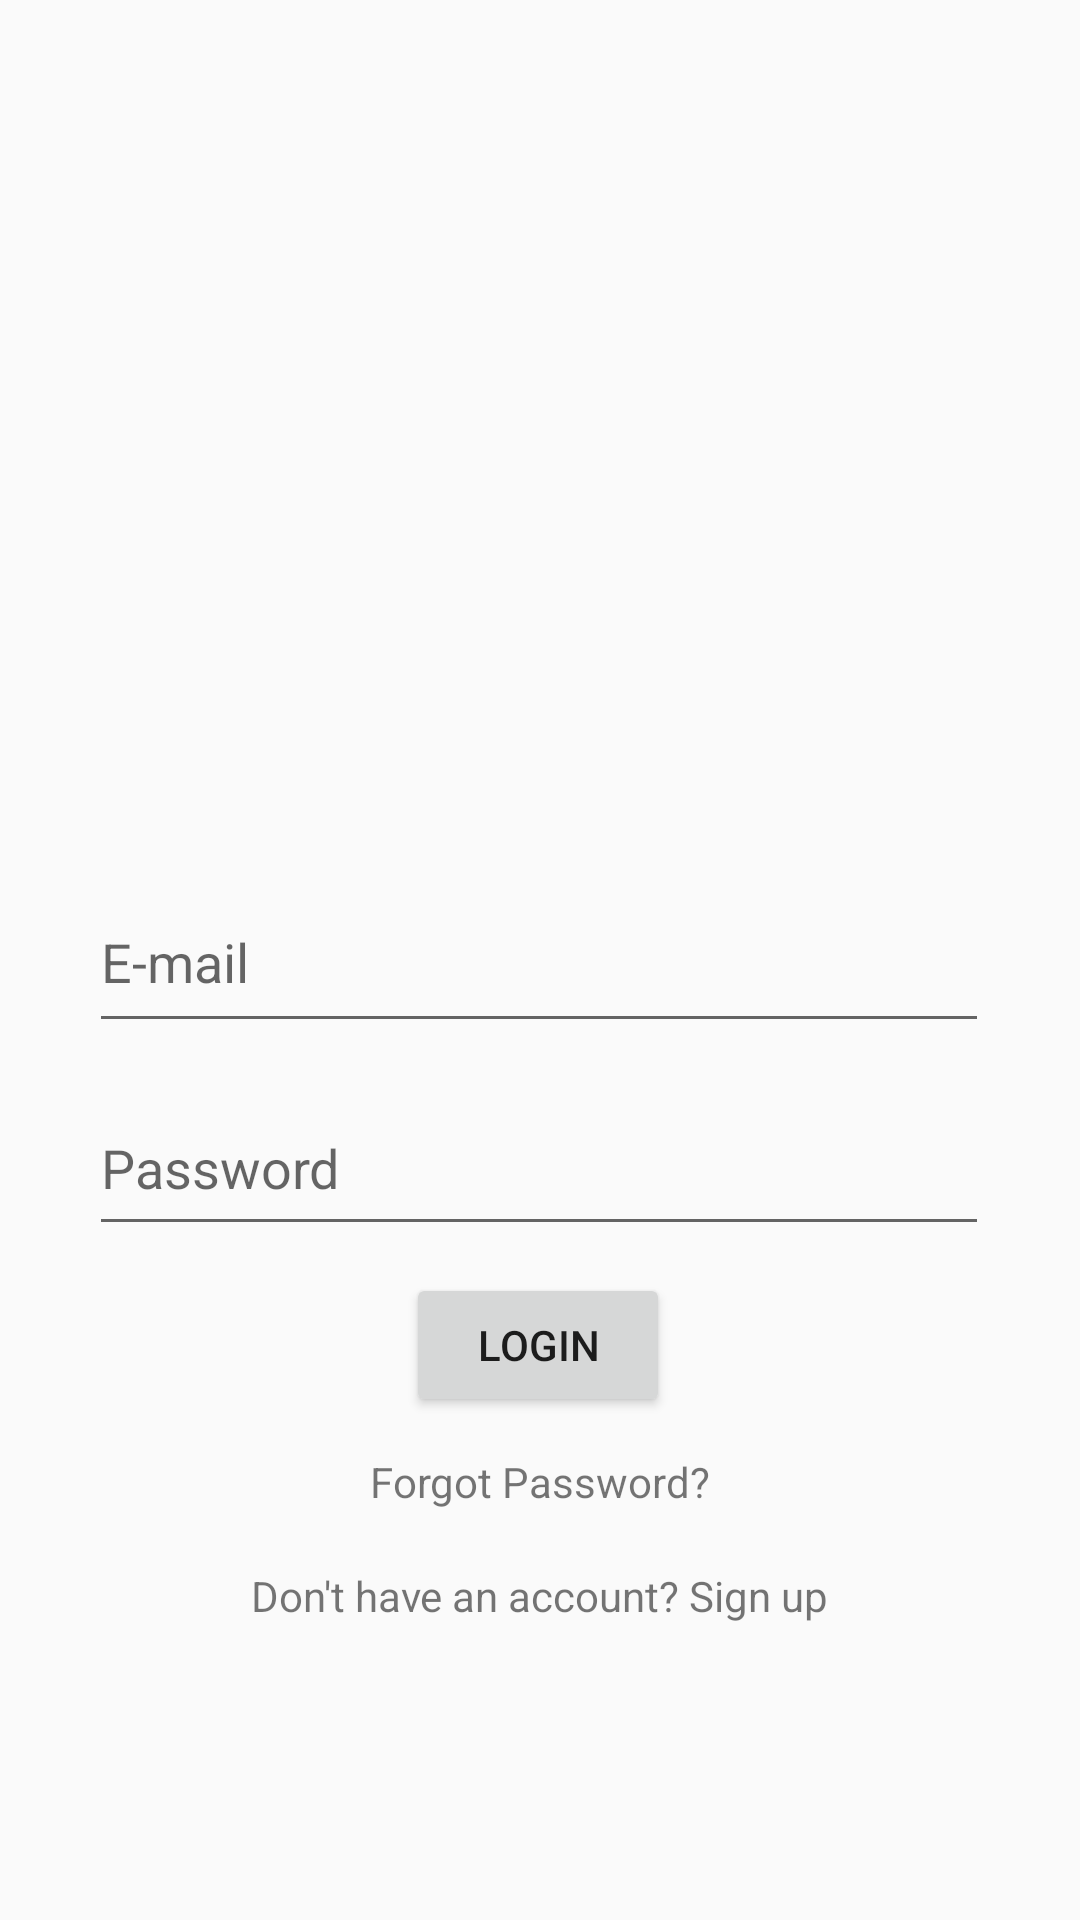

Here is an Android app screen rendered from its layout file. Give the layout XML and the strings, colors and styles it references.
<!-- AndroidManifest.xml: application theme Theme.AppCompat.Light.NoActionBar -->
<!-- res/layout/activity_main.xml -->
<?xml version="1.0" encoding="utf-8"?>
<androidx.constraintlayout.widget.ConstraintLayout xmlns:android="http://schemas.android.com/apk/res/android"
    xmlns:app="http://schemas.android.com/apk/res-auto"
    xmlns:tools="http://schemas.android.com/tools"
    android:layout_width="match_parent"
    android:layout_height="match_parent">

    <EditText
        android:id="@+id/username_login"
        android:layout_width="300dp"
        android:layout_height="55dp"
        android:ems="10"
        android:hint="@string/email_login"
        android:includeFontPadding="false"
        android:inputType="text"
        app:layout_constraintBottom_toBottomOf="parent"
        app:layout_constraintEnd_toEndOf="parent"
        app:layout_constraintHorizontal_bias="0.495"
        app:layout_constraintStart_toStartOf="parent"
        app:layout_constraintTop_toTopOf="parent" />

    <EditText
        android:id="@+id/pass_login"
        android:layout_width="300dp"
        android:layout_height="55dp"
        android:ems="10"
        android:hint="@string/pass_login"
        android:inputType="textPassword"
        app:layout_constraintBottom_toBottomOf="parent"
        app:layout_constraintEnd_toEndOf="parent"
        app:layout_constraintHorizontal_bias="0.495"
        app:layout_constraintStart_toStartOf="parent"
        app:layout_constraintTop_toTopOf="parent"
        app:layout_constraintVertical_bias="0.616" />

    <Button
        android:id="@+id/login_btn"
        android:layout_width="wrap_content"
        android:layout_height="wrap_content"
        android:text="@string/login_btn"
        app:layout_constraintBottom_toBottomOf="parent"
        app:layout_constraintEnd_toEndOf="parent"
        app:layout_constraintHorizontal_bias="0.498"
        app:layout_constraintStart_toStartOf="parent"
        app:layout_constraintTop_toTopOf="parent"
        app:layout_constraintVertical_bias="0.717" />

    <TextView
        android:id="@+id/forgot_pass"
        android:layout_width="wrap_content"
        android:layout_height="wrap_content"
        android:text="@string/forgot_pass"
        app:layout_constraintBottom_toBottomOf="parent"
        app:layout_constraintEnd_toEndOf="parent"
        app:layout_constraintStart_toStartOf="parent"
        app:layout_constraintTop_toTopOf="parent"
        app:layout_constraintVertical_bias="0.78" />

    <TextView
        android:id="@+id/signup"
        android:layout_width="wrap_content"
        android:layout_height="wrap_content"
        android:text="@string/signup_prompt"
        app:layout_constraintBottom_toBottomOf="parent"
        app:layout_constraintEnd_toEndOf="parent"
        app:layout_constraintStart_toStartOf="parent"
        app:layout_constraintTop_toTopOf="parent"
        app:layout_constraintVertical_bias="0.841" />

</androidx.constraintlayout.widget.ConstraintLayout>
<!-- resources referenced by this layout -->
<resources>
  <string name="email_login">E-mail</string>
  <string name="forgot_pass">Forgot Password?</string>
  <string name="login_btn">Login</string>
  <string name="pass_login">Password</string>
  <string name="signup_prompt">Don\'t have an account? Sign up</string>
</resources>
